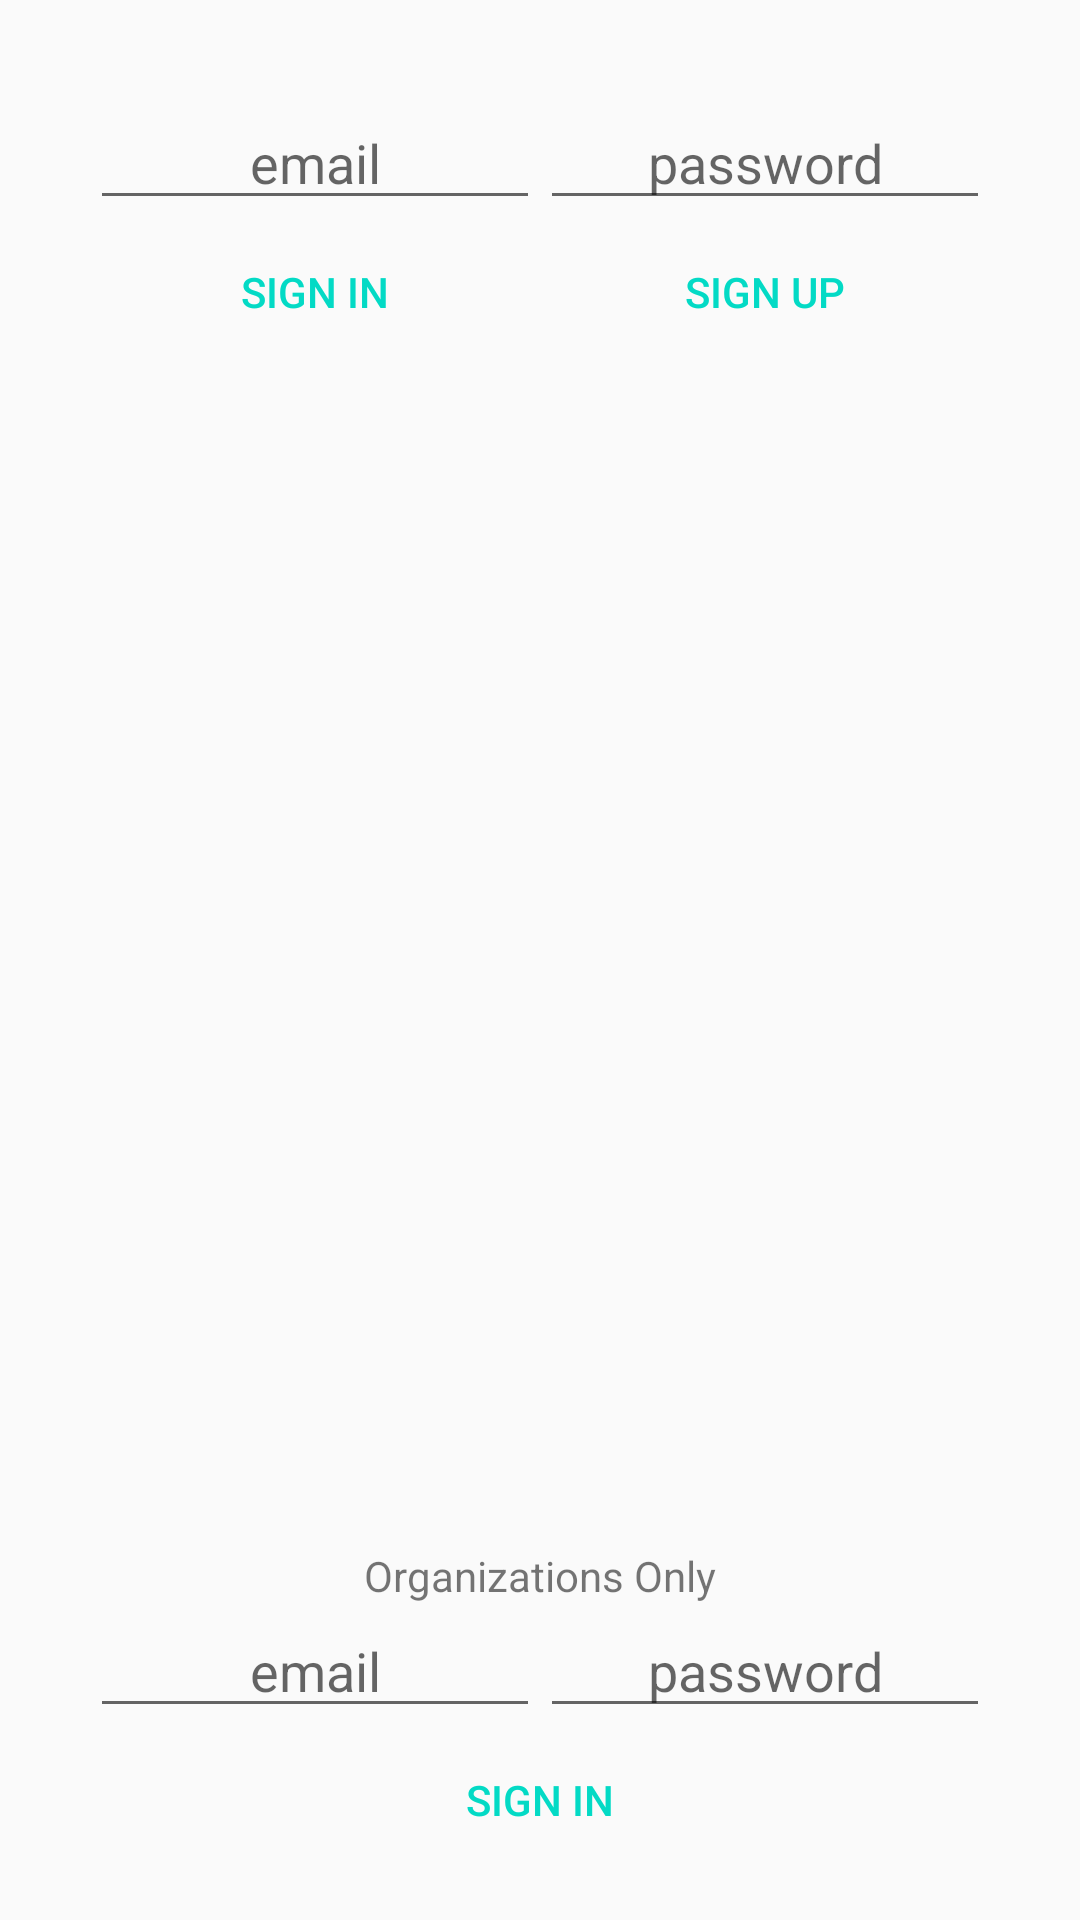

Layout XML and referenced resources for this Android screen:
<!-- AndroidManifest.xml: application theme AppTheme -->
<!-- res/layout/activity_sign_in.xml -->
<?xml version="1.0" encoding="utf-8"?>
<RelativeLayout xmlns:android="http://schemas.android.com/apk/res/android"
    xmlns:tools="http://schemas.android.com/tools"
    android:layout_width="match_parent"
    android:layout_height="match_parent"
    android:padding="16dp"
    tools:context="com.example.cleeg.scoopreporter.SignInActivity">

    <ImageView
        android:id="@+id/icon"
        android:layout_width="wrap_content"
        android:layout_height="wrap_content"
        android:layout_centerHorizontal="true"
        android:layout_marginBottom="16dp"
        android:src="@drawable/scooplogo" />

    <LinearLayout
        android:id="@+id/reporter_layout_email_password"
        android:layout_width="wrap_content"
        android:layout_height="wrap_content"
        android:layout_below="@+id/icon"
        android:layout_centerHorizontal="true"
        android:orientation="horizontal">

        <EditText
            android:id="@+id/reporter_field_email"
            android:layout_width="150dp"
            android:layout_height="wrap_content"
            android:ellipsize="end"
            android:gravity="center_horizontal"
            android:hint="email"
            android:inputType="textEmailAddress"
            android:maxLines="1" />

        <EditText
            android:id="@+id/reporter_field_password"
            android:layout_width="150dp"
            android:layout_height="wrap_content"
            android:ellipsize="end"
            android:gravity="center_horizontal"
            android:hint="password"
            android:inputType="textPassword"
            android:maxLines="1" />

    </LinearLayout>

    <LinearLayout
        android:id="@+id/reporter_layout_buttons"
        android:layout_width="wrap_content"
        android:layout_height="wrap_content"
        android:layout_below="@+id/reporter_layout_email_password"
        android:layout_centerHorizontal="true"
        android:orientation="horizontal">

        <Button
            android:id="@+id/reporter_button_sign_in"
            style="?android:attr/buttonBarButtonStyle"
            android:layout_width="150dp"
            android:layout_height="wrap_content"
            android:text="Sign In" />


        <Button
            android:id="@+id/reporter_button_sign_up"
            style="?android:attr/buttonBarButtonStyle"
            android:layout_width="150dp"
            android:layout_height="wrap_content"
            android:text="Sign Up" />

    </LinearLayout>

    <TextView
        android:layout_width="wrap_content"
        android:layout_height="wrap_content"
        android:layout_centerHorizontal="true"
        android:layout_above="@+id/organization_layout"
        android:text="Organizations Only" />

    <LinearLayout
        android:id="@+id/organization_layout"
        android:layout_width="wrap_content"
        android:layout_height="wrap_content"
        android:layout_alignParentBottom="true"
        android:layout_centerHorizontal="true"
        android:orientation="vertical">

        <LinearLayout
            android:id="@+id/org_layout_email_password"
            android:layout_width="wrap_content"
            android:layout_height="wrap_content"
            android:layout_centerHorizontal="true"
            android:orientation="horizontal">

            <EditText
                android:id="@+id/org_field_email"
                android:layout_width="150dp"
                android:layout_height="wrap_content"
                android:ellipsize="end"
                android:gravity="center_horizontal"
                android:hint="email"
                android:inputType="textEmailAddress"
                android:maxLines="1" />

            <EditText
                android:id="@+id/org_field_password"
                android:layout_width="150dp"
                android:layout_height="wrap_content"
                android:ellipsize="end"
                android:gravity="center_horizontal"
                android:hint="password"
                android:inputType="textPassword"
                android:maxLines="1" />

        </LinearLayout>

        <Button
            android:id="@+id/org_button_sign_in"
            style="?android:attr/buttonBarButtonStyle"
            android:layout_gravity="center"
            android:layout_width="150dp"
            android:layout_height="wrap_content"
            android:text="Sign In" />

    </LinearLayout>

</RelativeLayout>
<!-- resources referenced by this layout -->
<resources>
  <style name="AppTheme" parent="Theme.AppCompat.Light.DarkActionBar">
          
          <item name="colorPrimary">@color/colorPrimary</item>
          <item name="colorPrimaryDark">@color/colorPrimaryDark</item>
          <item name="colorAccent">@color/colorAccent</item>
      </style>
  <!-- not gathered from this repository: default colours our renderer supplied (Android Studio template values) -->
  <color name="colorPrimary">#FF6200EE</color>
  <color name="colorPrimaryDark">#FF3700B3</color>
  <color name="colorAccent">#FF03DAC5</color>
</resources>
